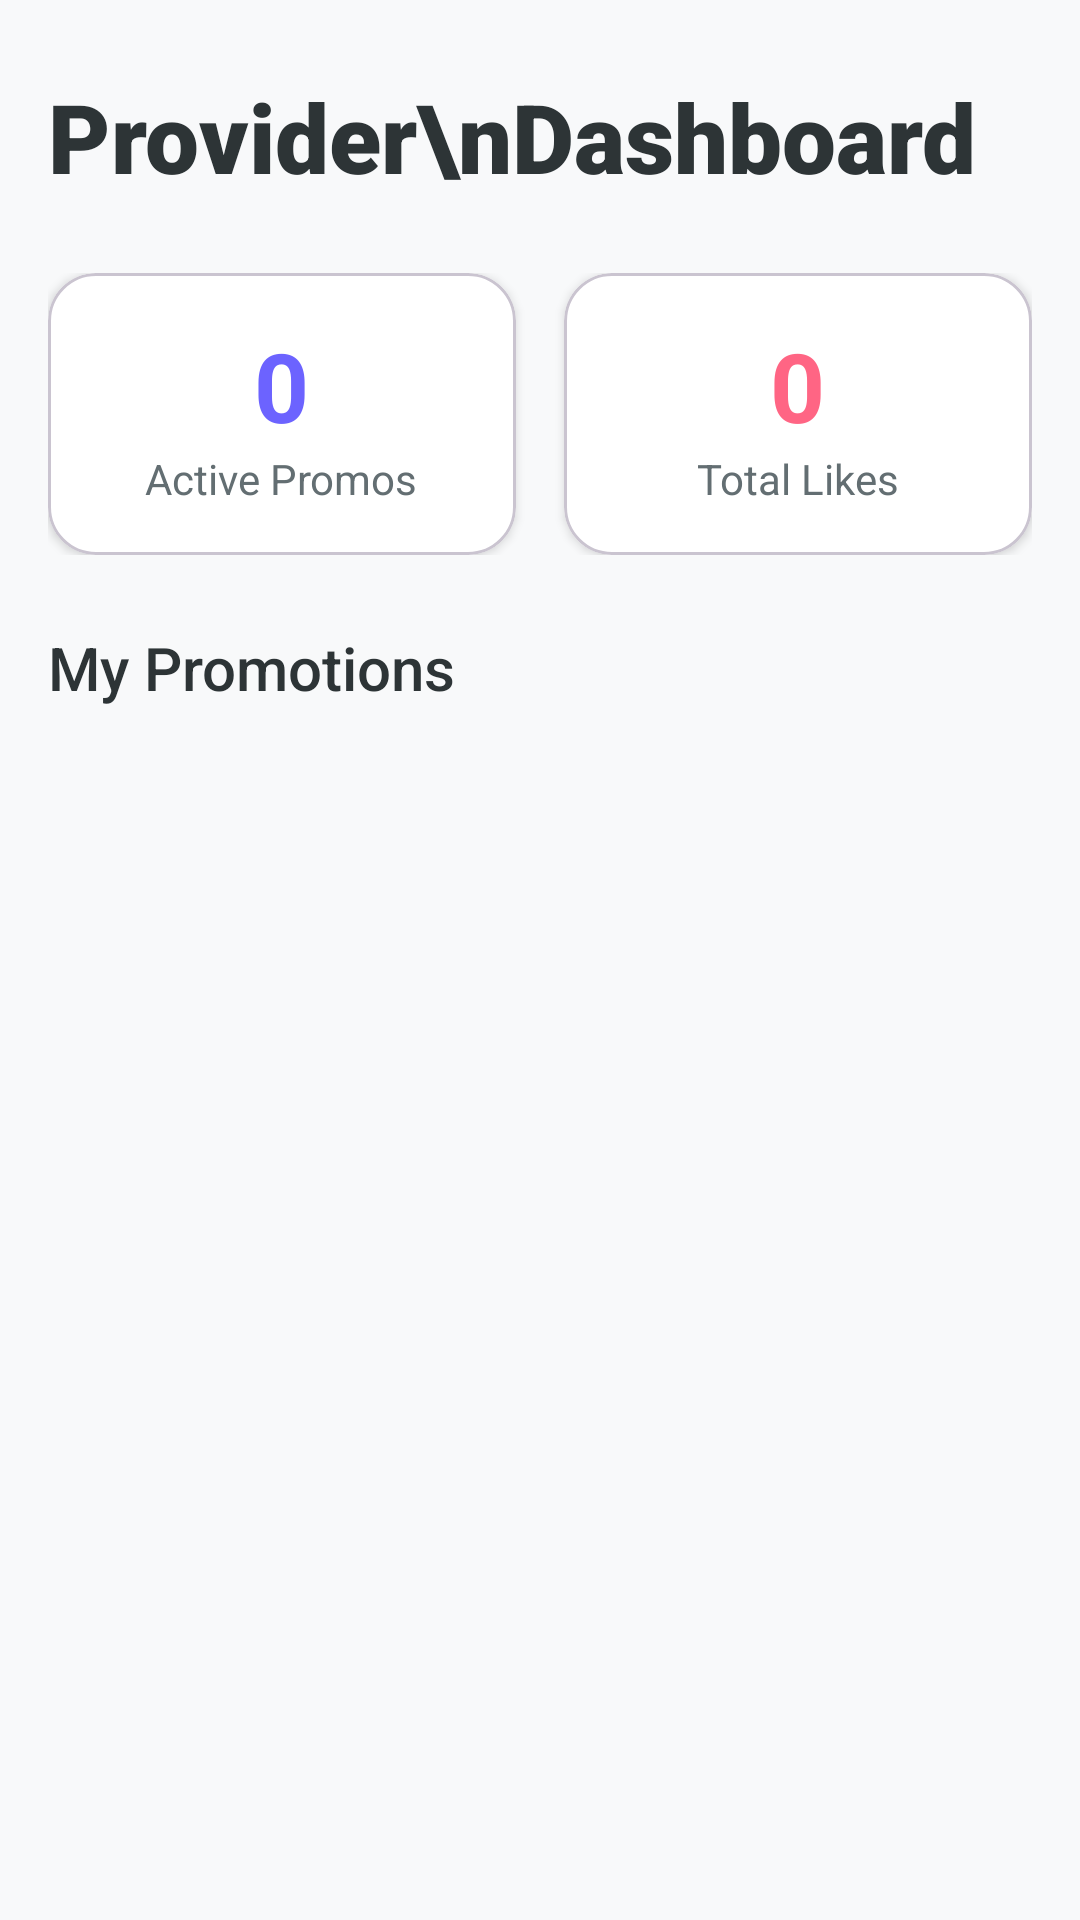

Produce the Android XML layout that renders to this screen, including the resource entries it uses.
<!-- AndroidManifest.xml: application theme Theme.TuniPromos -->
<!-- res/layout/fragment_provider_dashboard.xml -->
<?xml version="1.0" encoding="utf-8"?>
<androidx.constraintlayout.widget.ConstraintLayout xmlns:android="http://schemas.android.com/apk/res/android"
    xmlns:app="http://schemas.android.com/apk/res-auto"
    xmlns:tools="http://schemas.android.com/tools"
    android:layout_width="match_parent"
    android:layout_height="match_parent"
    android:background="@color/background_light"
    android:padding="16dp">

    <TextView
        android:id="@+id/dashboardTitle"
        android:layout_width="wrap_content"
        android:layout_height="wrap_content"
        android:layout_marginTop="8dp"
        android:fontFamily="sans-serif-black"
        android:text="Provider\nDashboard"
        android:textColor="@color/text_primary"
        android:textSize="32sp"
        app:layout_constraintStart_toStartOf="parent"
        app:layout_constraintTop_toTopOf="parent" />

    <LinearLayout
        android:id="@+id/statsContainer"
        android:layout_width="match_parent"
        android:layout_height="wrap_content"
        android:layout_marginTop="24dp"
        android:orientation="horizontal"
        app:layout_constraintTop_toBottomOf="@+id/dashboardTitle">

        <com.google.android.material.card.MaterialCardView
            android:layout_width="0dp"
            android:layout_height="wrap_content"
            android:layout_marginEnd="8dp"
            android:layout_weight="1"
            app:cardBackgroundColor="@color/surface_light"
            app:cardCornerRadius="16dp"
            app:cardElevation="2dp">

            <LinearLayout
                android:layout_width="match_parent"
                android:layout_height="wrap_content"
                android:gravity="center"
                android:orientation="vertical"
                android:padding="16dp">

                <TextView
                    android:id="@+id/totalPromotionsTextView"
                    android:layout_width="wrap_content"
                    android:layout_height="wrap_content"
                    android:text="0"
                    android:textColor="@color/primary"
                    android:textSize="32sp"
                    android:textStyle="bold" />

                <TextView
                    android:layout_width="wrap_content"
                    android:layout_height="wrap_content"
                    android:text="Active Promos"
                    android:textColor="@color/text_secondary"
                    android:textSize="14sp" />
            </LinearLayout>
        </com.google.android.material.card.MaterialCardView>

        <com.google.android.material.card.MaterialCardView
            android:layout_width="0dp"
            android:layout_height="wrap_content"
            android:layout_marginStart="8dp"
            android:layout_weight="1"
            app:cardBackgroundColor="@color/surface_light"
            app:cardCornerRadius="16dp"
            app:cardElevation="2dp">

            <LinearLayout
                android:layout_width="match_parent"
                android:layout_height="wrap_content"
                android:gravity="center"
                android:orientation="vertical"
                android:padding="16dp">

                <TextView
                    android:id="@+id/totalLikesTextView"
                    android:layout_width="wrap_content"
                    android:layout_height="wrap_content"
                    android:text="0"
                    android:textColor="@color/secondary"
                    android:textSize="32sp"
                    android:textStyle="bold" />

                <TextView
                    android:layout_width="wrap_content"
                    android:layout_height="wrap_content"
                    android:text="Total Likes"
                    android:textColor="@color/text_secondary"
                    android:textSize="14sp" />
            </LinearLayout>
        </com.google.android.material.card.MaterialCardView>
    </LinearLayout>

    <TextView
        android:id="@+id/myPromosTitle"
        android:layout_width="wrap_content"
        android:layout_height="wrap_content"
        android:layout_marginTop="24dp"
        android:fontFamily="sans-serif-medium"
        android:text="My Promotions"
        android:textColor="@color/text_primary"
        android:textSize="20sp"
        app:layout_constraintStart_toStartOf="parent"
        app:layout_constraintTop_toBottomOf="@+id/statsContainer" />

    <androidx.recyclerview.widget.RecyclerView
        android:id="@+id/dashboardRecyclerView"
        android:layout_width="match_parent"
        android:layout_height="0dp"
        android:layout_marginTop="16dp"
        android:clipToPadding="false"
        android:paddingBottom="16dp"
        app:layout_constraintBottom_toBottomOf="parent"
        app:layout_constraintTop_toBottomOf="@+id/myPromosTitle"
        tools:listitem="@layout/item_promotion" />

    <ProgressBar
        android:id="@+id/loadingProgressBar"
        android:layout_width="wrap_content"
        android:layout_height="wrap_content"
        android:visibility="gone"
        app:layout_constraintBottom_toBottomOf="parent"
        app:layout_constraintEnd_toEndOf="parent"
        app:layout_constraintStart_toStartOf="parent"
        app:layout_constraintTop_toTopOf="parent" />

</androidx.constraintlayout.widget.ConstraintLayout>
<!-- res/layout/item_promotion.xml (included above) -->
<?xml version="1.0" encoding="utf-8"?>
<com.google.android.material.card.MaterialCardView xmlns:android="http://schemas.android.com/apk/res/android"
    xmlns:app="http://schemas.android.com/apk/res-auto"
    xmlns:tools="http://schemas.android.com/tools"
    android:layout_width="match_parent"
    android:layout_height="wrap_content"
    android:layout_marginBottom="16dp"
    android:layout_marginHorizontal="4dp"
    app:cardCornerRadius="16dp"
    app:cardElevation="4dp"
    app:cardBackgroundColor="@color/surface_light">

    <androidx.constraintlayout.widget.ConstraintLayout
        android:layout_width="match_parent"
        android:layout_height="wrap_content">

        <ImageView
            android:id="@+id/promoImageView"
            android:layout_width="match_parent"
            android:layout_height="200dp"
            android:scaleType="centerCrop"
            android:src="@drawable/ic_launcher_background"
            app:layout_constraintTop_toTopOf="parent"
            tools:src="@tools:sample/backgrounds/scenic" />

        <View
            android:layout_width="match_parent"
            android:layout_height="200dp"
            android:background="#1A000000"
            app:layout_constraintTop_toTopOf="parent" />

        <com.google.android.material.chip.Chip
            android:id="@+id/categoryChip"
            style="@style/Widget.Material3.Chip.Suggestion"
            android:layout_width="wrap_content"
            android:layout_height="wrap_content"
            android:layout_marginStart="12dp"
            android:layout_marginTop="12dp"
            android:text="Category"
            android:textColor="@color/white"
            app:chipBackgroundColor="@color/primary"
            app:chipStrokeWidth="0dp"
            app:layout_constraintStart_toStartOf="parent"
            app:layout_constraintTop_toTopOf="parent" />

        <ImageButton
            android:id="@+id/optionsButton"
            android:layout_width="40dp"
            android:layout_height="40dp"
            android:layout_marginTop="8dp"
            android:layout_marginEnd="8dp"
            android:background="?attr/selectableItemBackgroundBorderless"
            android:src="@android:drawable/ic_menu_more"
            app:layout_constraintEnd_toEndOf="parent"
            app:layout_constraintTop_toTopOf="parent"
            app:tint="@color/white" />

        <TextView
            android:id="@+id/titleTextView"
            android:layout_width="0dp"
            android:layout_height="wrap_content"
            android:layout_marginStart="16dp"
            android:layout_marginTop="12dp"
            android:layout_marginEnd="16dp"
            android:fontFamily="sans-serif-medium"
            android:text="Promotion Title"
            android:textColor="@color/text_primary"
            android:textSize="18sp"
            app:layout_constraintEnd_toEndOf="parent"
            app:layout_constraintStart_toStartOf="parent"
            app:layout_constraintTop_toBottomOf="@+id/promoImageView" />

        <TextView
            android:id="@+id/priceAfterTextView"
            android:layout_width="wrap_content"
            android:layout_height="wrap_content"
            android:layout_marginTop="8dp"
            android:text="120.00 DT"
            android:textColor="@color/secondary"
            android:textSize="20sp"
            android:textStyle="bold"
            app:layout_constraintStart_toStartOf="@+id/titleTextView"
            app:layout_constraintTop_toBottomOf="@+id/titleTextView" />

        <TextView
            android:id="@+id/priceBeforeTextView"
            android:layout_width="wrap_content"
            android:layout_height="wrap_content"
            android:layout_marginStart="8dp"
            android:text="150.00 DT"
            android:textColor="@color/text_secondary"
            android:textSize="14sp"
            app:layout_constraintBottom_toBottomOf="@+id/priceAfterTextView"
            app:layout_constraintStart_toEndOf="@+id/priceAfterTextView"
            app:layout_constraintTop_toTopOf="@+id/priceAfterTextView" />

        <TextView
            android:id="@+id/validityTextView"
            android:layout_width="wrap_content"
            android:layout_height="wrap_content"
            android:layout_marginTop="8dp"
            android:layout_marginBottom="16dp"
            android:drawablePadding="4dp"
            android:text="Valid until 25 Dec"
            android:textColor="@color/text_secondary"
            android:textSize="12sp"
            app:drawableStartCompat="@android:drawable/ic_menu_my_calendar"
            app:drawableTint="@color/text_secondary"
            app:layout_constraintBottom_toBottomOf="parent"
            app:layout_constraintStart_toStartOf="@+id/titleTextView"
            app:layout_constraintTop_toBottomOf="@+id/priceAfterTextView" />

        <ToggleButton
            android:id="@+id/likeButton"
            android:layout_width="24dp"
            android:layout_height="24dp"
            android:layout_marginEnd="8dp"
            android:background="@android:drawable/btn_star"
            android:textOn=""
            android:textOff=""
            app:layout_constraintBottom_toBottomOf="@+id/validityTextView"
            app:layout_constraintEnd_toStartOf="@+id/likeCountTextView"
            app:layout_constraintTop_toTopOf="@+id/validityTextView" />

        <TextView
            android:id="@+id/likeCountTextView"
            android:layout_width="wrap_content"
            android:layout_height="wrap_content"
            android:layout_marginEnd="16dp"
            android:text="0"
            android:textColor="@color/text_secondary"
            app:layout_constraintBottom_toBottomOf="@+id/likeButton"
            app:layout_constraintEnd_toEndOf="parent"
            app:layout_constraintTop_toTopOf="@+id/likeButton" />

    </androidx.constraintlayout.widget.ConstraintLayout>

</com.google.android.material.card.MaterialCardView>
<!-- resources referenced by this layout -->
<resources>
  <color name="background_light">#F8F9FA</color>
  <color name="primary">#6C63FF</color>
  <color name="secondary">#FF6584</color>
  <color name="surface_light">#FFFFFF</color>
  <color name="text_primary">#2D3436</color>
  <color name="text_secondary">#636E72</color>
  <color name="white">#FFFFFFFF</color>
  <style name="Theme.TuniPromos" parent="Theme.Material3.DayNight.NoActionBar">
          
          <item name="colorPrimary">@color/primary</item>
          <item name="colorPrimaryVariant">@color/primary_variant</item>
          <item name="colorOnPrimary">@color/white</item>
          
          <item name="colorSecondary">@color/secondary</item>
          <item name="colorSecondaryVariant">@color/secondary_variant</item>
          <item name="colorOnSecondary">@color/white</item>
          
          <item name="android:statusBarColor">@color/background_light</item>
          <item name="android:windowLightStatusBar">true</item>
          
          <item name="android:windowBackground">@color/background_light</item>
          <item name="colorControlActivated">@color/primary</item>
      </style>
  <color name="primary_variant">#5A52D5</color>
  <color name="secondary_variant">#FF4060</color>
</resources>
